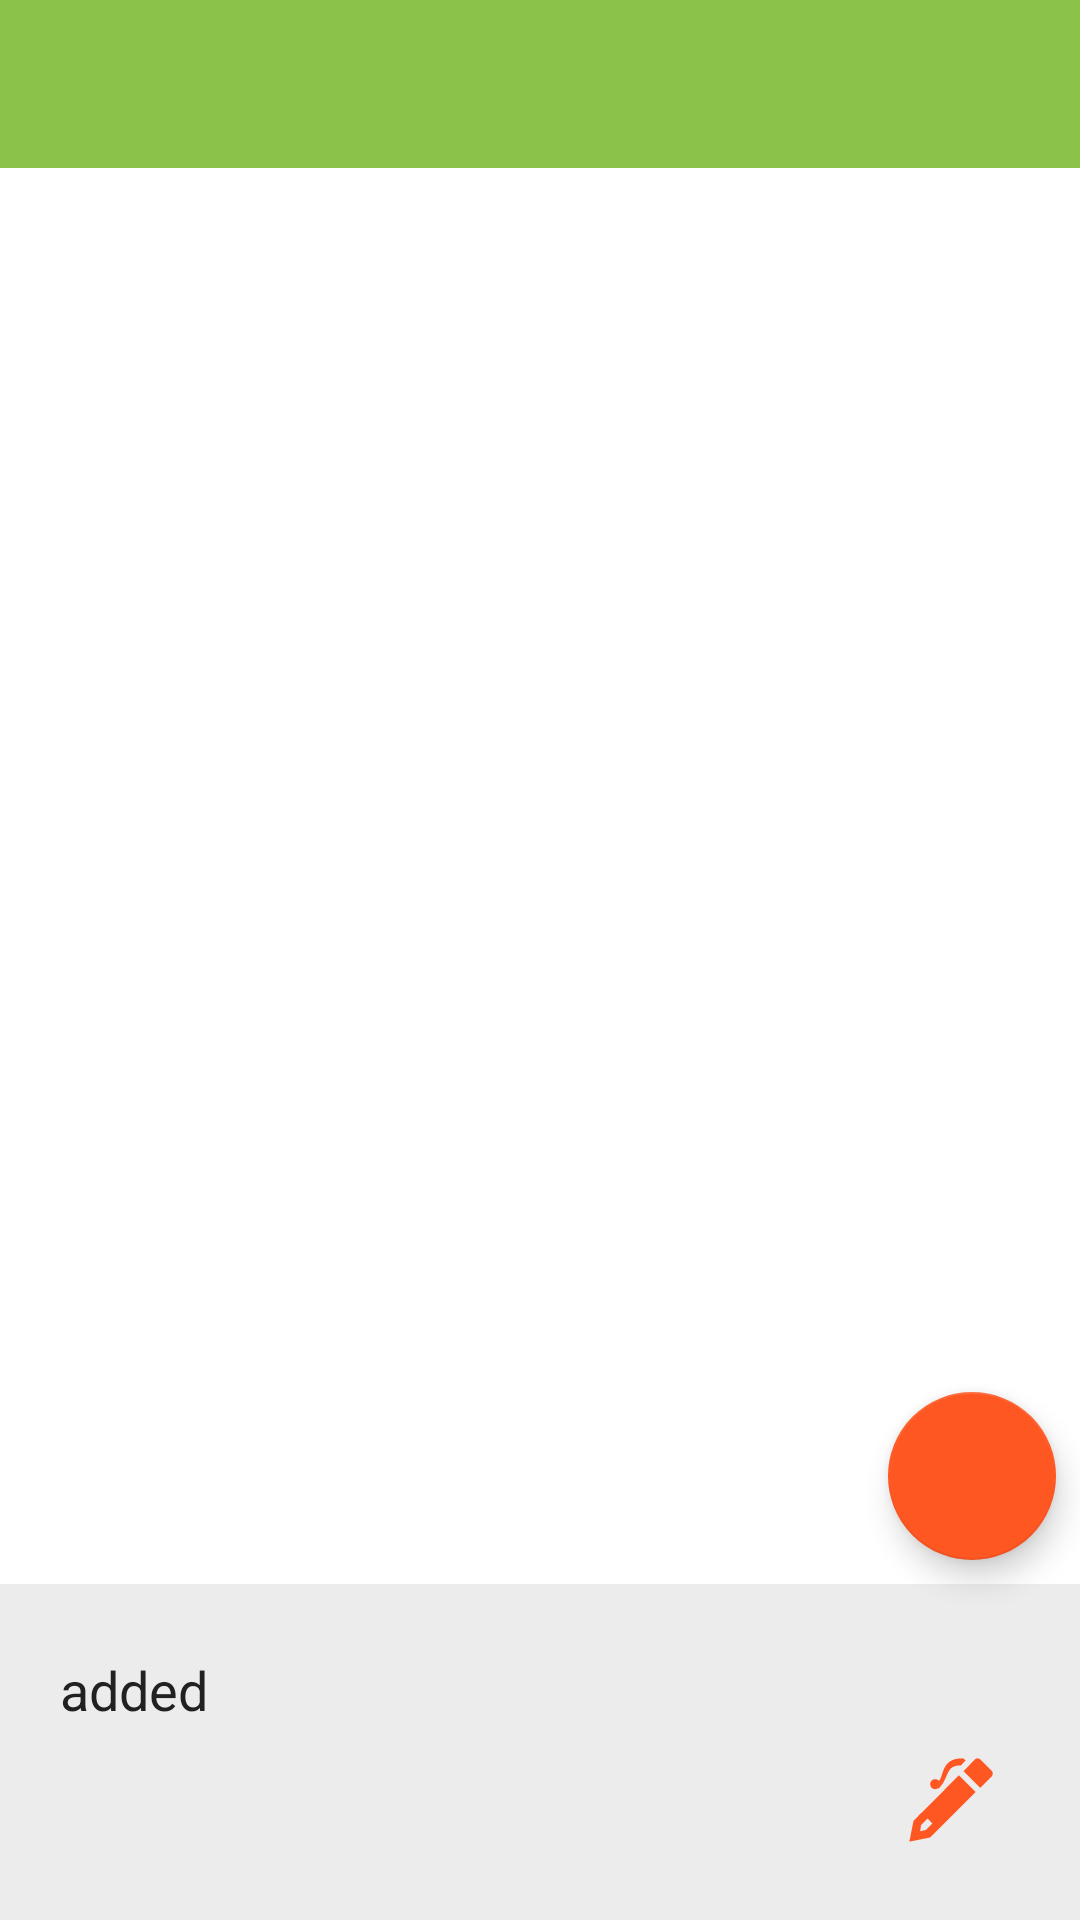

Produce the Android XML layout that renders to this screen, including the resource entries it uses.
<!-- AndroidManifest.xml: application theme AppTheme -->
<!-- res/layout/activity_new_rule_2.xml -->
<?xml version="1.0" encoding="utf-8"?>
<RelativeLayout
    xmlns:android="http://schemas.android.com/apk/res/android"
    android:orientation="vertical"
    android:layout_width="match_parent"
    android:layout_height="match_parent"
    android:background="@android:color/white">

    <android.support.v7.widget.Toolbar
        android:layout_width="match_parent"
        android:layout_height="wrap_content"
        android:background="@color/colorPrimary"
        android:id="@+id/toolbar">
    </android.support.v7.widget.Toolbar>

    <View
        android:id="@+id/toolbar_shadow"
        android:layout_width="match_parent"
        android:layout_height="4dp"
        android:layout_below="@id/toolbar"
        android:background="@drawable/shadow" />

    <include
        android:id="@+id/content_date_view"
        android:layout_width="match_parent"
        android:layout_height="112dp"
        layout="@layout/content_rule_date"
        android:layout_alignParentBottom="true"/>

    <android.support.v4.view.ViewPager
        android:id="@+id/pager_rule_main_info"
        android:layout_below="@id/toolbar_shadow"
        android:layout_width="match_parent"
        android:layout_height="wrap_content"
        android:layout_above="@+id/content_date_view" />

    <android.support.design.widget.FloatingActionButton
        android:id="@+id/btn_add_rule"
        android:layout_width="wrap_content"
        android:layout_height="wrap_content"
        android:src="@mipmap/ic_action_save_base"
        android:layout_above="@+id/content_date_view"
        android:layout_alignParentRight="true"
        android:layout_alignParentEnd="true"
        android:layout_margin="8dp"/>
</RelativeLayout>
<!-- res/layout/content_rule_date.xml (included above) -->
<?xml version="1.0" encoding="utf-8"?>
<RelativeLayout
    xmlns:android="http://schemas.android.com/apk/res/android"
    android:id="@+id/layout_add_fact"
    android:layout_width="match_parent"
    android:layout_height="112dp"
    android:background="@color/colorGreyLight"
    android:padding="16dp">

    <RelativeLayout
            android:layout_width="match_parent"
            android:layout_height="wrap_content"
            android:layout_centerVertical="true"
            android:layout_marginLeft="4dp"
            android:layout_marginStart="4dp">
        <TextView
            android:layout_width="wrap_content"
            android:layout_height="wrap_content"
            android:textSize="18sp"
            android:id="@+id/label_then"
            android:textColor="@color/colorPrimaryText"
            android:text="@string/rule_date"/>
        <LinearLayout
            android:layout_width="match_parent"
            android:layout_height="wrap_content"
            android:layout_below="@id/label_then"
            android:layout_marginTop="8dp"
            android:gravity="center_vertical"
            android:orientation="horizontal">
            <TextView
                android:layout_width="0dp"
                android:layout_height="wrap_content"
                android:id="@+id/text_date"
                android:layout_weight="5"
                android:textStyle="bold"
                android:textColor="@color/colorPrimaryText"
                android:textSize="22sp"/>
            <ImageButton
                android:id="@+id/btn_edit_date"
                android:layout_width="0dp"
                android:layout_height="wrap_content"
                android:layout_weight="1"
                android:background="@null"
                android:src="@mipmap/ic_action_edit_date"/>
        </LinearLayout>
    </RelativeLayout>
</RelativeLayout>
<!-- resources referenced by this layout -->
<resources>
  <color name="colorGreyLight">#ececec</color>
  <color name="colorPrimary">#8BC34A</color>
  <color name="colorPrimaryText">#212121</color>
  <!-- mipmap ic_action_edit_date: png bitmap (mipmap-xxhdpi, 1653 bytes) -->
  <string name="rule_date">added</string>
  <style name="AppTheme" parent="Theme.AppCompat.Light.NoActionBar">
          
          <item name="colorPrimary">@color/colorPrimary</item>
          <item name="colorPrimaryDark">@color/colorPrimaryDark</item>
          <item name="colorAccent">@color/colorAccent</item>
          <item name="searchViewStyle">@style/AppSearchViewStyle</item>
      </style>
  <color name="colorPrimaryDark">#689F38</color>
  <color name="colorAccent">#FF5722</color>
  <style name="AppSearchViewStyle" parent="Widget.AppCompat.SearchView">
          <item name="android:textCursorDrawable">@drawable/white_cursor</item>
          <item name="queryBackground">@android:color/transparent</item>
          <item name="searchIcon">@mipmap/icon_toolbar_search</item>
          <item name="closeIcon">@mipmap/icon_toolbar_clear</item>
          <item name="android:imeActionId">6</item>
      </style>
</resources>
